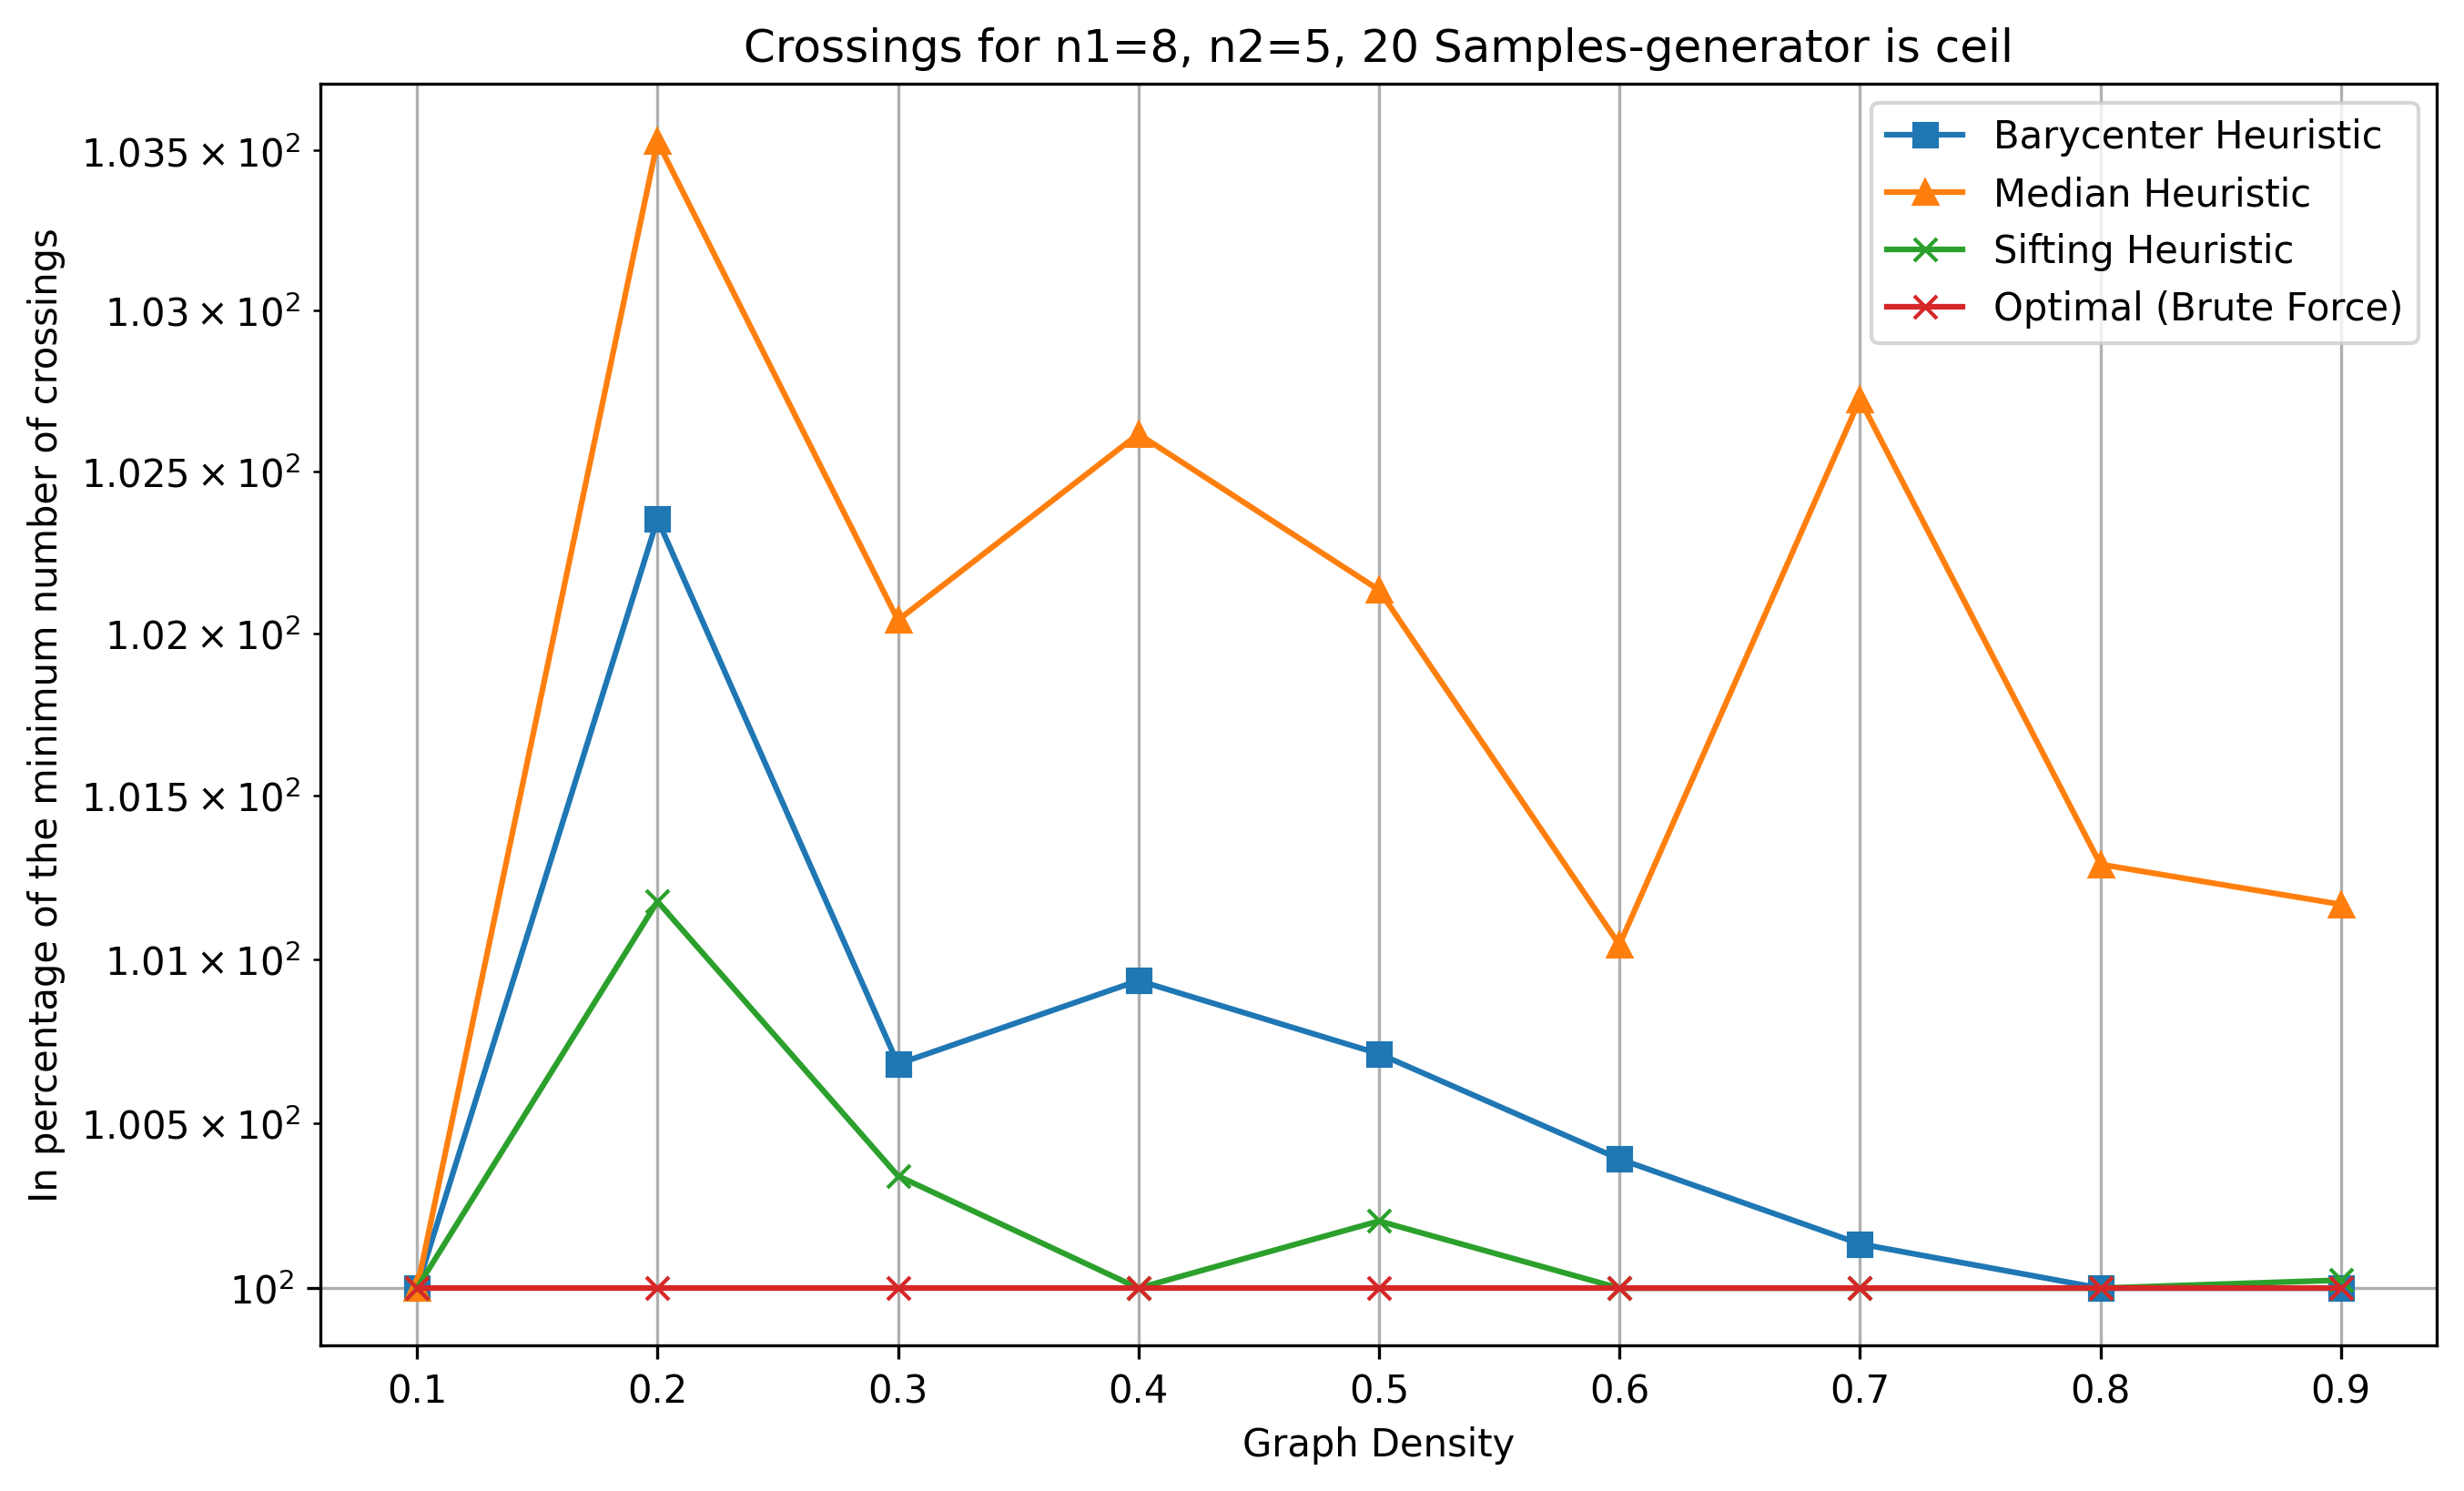

Data behind this chart, as committed beside it:
n1, n2, num_samples, avg_actual_edges, max_edges, pred_density, density, avg_crossings_original, avg_crossings_barycenter, avg_crossings_median, avg_crossings_sifting, avg_crossings_optimal, avg_tot_time_bar, avg_tot_time_med, avg_tot_time_sif, avg_tot_time_opt, avg_tot_time
8, 5, 20, 4.0, 40, 0.1, 0.1, 2.3, 0.4, 0.4, 0.4, 0.4, 1.5306472778320313e-05, 1.0955333709716798e-05, 0.0003973, 0.001951, 0.002374
8, 5, 20, 8.0, 40, 0.2, 0.2, 10.8, 4.35, 4.4, 4.3, 4.25, 1.6748905181884766e-05, 1.3017654418945313e-05, 0.0005708, 0.002727, 0.003328
8, 5, 20, 12.0, 40, 0.3, 0.3, 22.7, 14.8, 15.0, 14.75, 14.7, 1.8727779388427734e-05, 1.4853477478027343e-05, 0.0007741, 0.003622, 0.00443
8, 5, 20, 16.0, 40, 0.4, 0.4, 45.3, 27.0, 27.45, 26.75, 26.75, 1.9168853759765626e-05, 1.6176700592041014e-05, 0.001001, 0.00452, 0.005557
8, 5, 20, 20.0, 40, 0.5, 0.5, 69.9, 49.55, 50.25, 49.3, 49.2, 2.1123886108398436e-05, 1.8048286437988282e-05, 0.001202, 0.005494, 0.006735
8, 5, 20, 24.0, 40, 0.6, 0.6, 97.3, 76.95, 77.45, 76.65, 76.65, 2.2161006927490235e-05, 1.8990039825439454e-05, 0.001418, 0.00647, 0.007929
8, 5, 20, 28.0, 40, 0.7, 0.7, 138.6, 112.1, 115.0, 112, 112, 2.160072326660156e-05, 1.8799304962158202e-05, 0.001581, 0.00721, 0.008831
8, 5, 20, 32.0, 40, 0.8, 0.8, 179.1, 155.1, 157.1, 155.1, 155.1, 2.206563949584961e-05, 1.9669532775878906e-05, 0.001753, 0.007981, 0.009776
8, 5, 20, 36.0, 40, 0.9, 0.9, 227.6, 205.6, 208.0, 205.7, 205.6, 2.344846725463867e-05, 2.0289421081542967e-05, 0.001959, 0.008755, 0.01076
